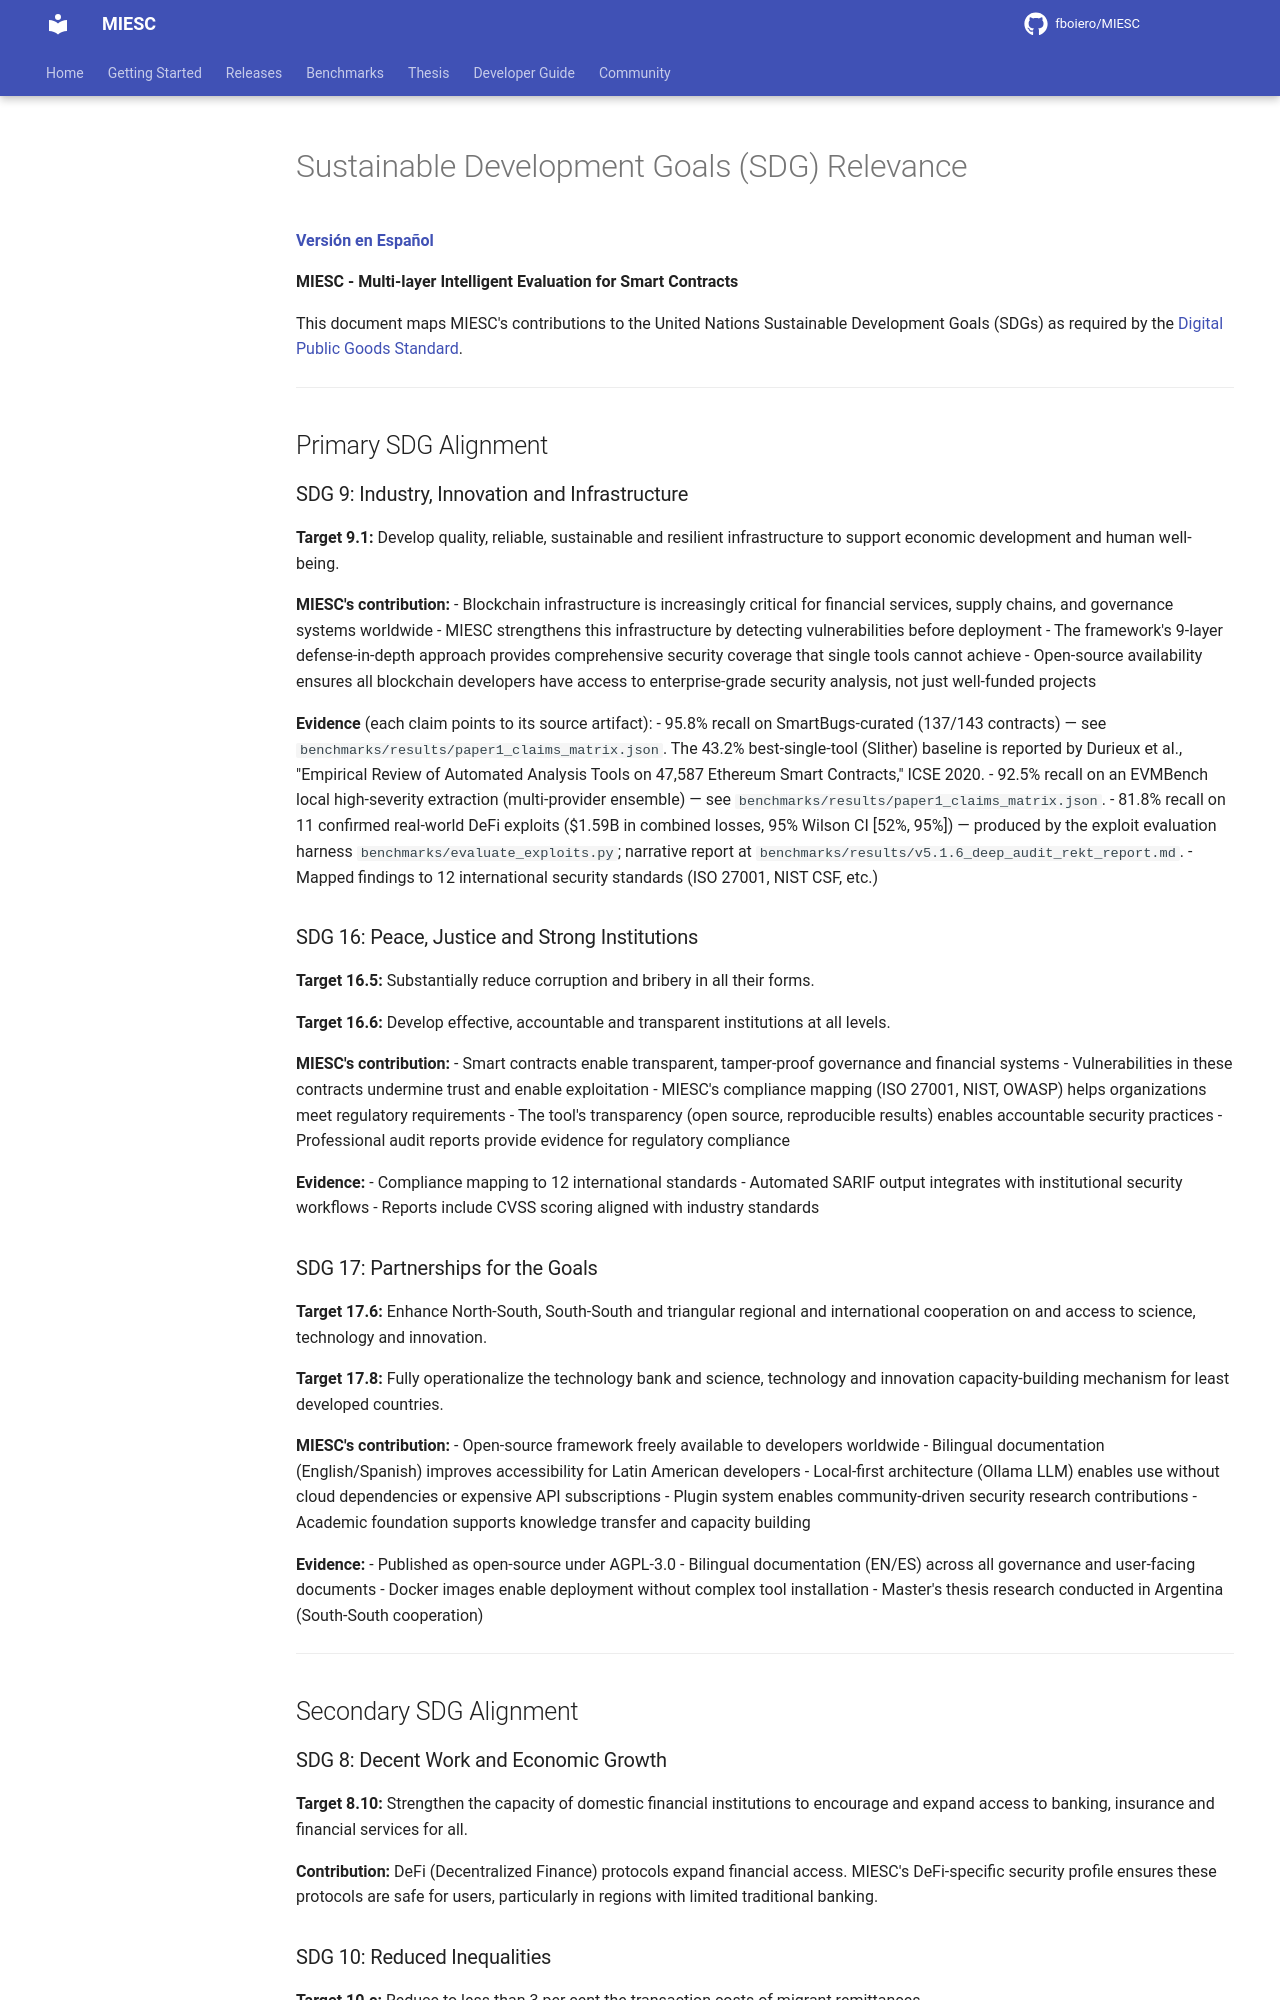

repository: fboiero/MIESC · page: policies/SDG_RELEVANCE/index.html · generator: jekyll

# Sustainable Development Goals (SDG) Relevance

**[Versión en Español](SDG_RELEVANCE_ES.md)**

**MIESC - Multi-layer Intelligent Evaluation for Smart Contracts**

This document maps MIESC's contributions to the United Nations Sustainable Development Goals (SDGs) as required by the [Digital Public Goods Standard](https://digitalpublicgoods.net/standard/).

---

## Primary SDG Alignment

### SDG 9: Industry, Innovation and Infrastructure

**Target 9.1:** Develop quality, reliable, sustainable and resilient infrastructure to support economic development and human well-being.

**MIESC's contribution:**
- Blockchain infrastructure is increasingly critical for financial services, supply chains, and governance systems worldwide
- MIESC strengthens this infrastructure by detecting vulnerabilities before deployment
- The framework's 9-layer defense-in-depth approach provides comprehensive security coverage that single tools cannot achieve
- Open-source availability ensures all blockchain developers have access to enterprise-grade security analysis, not just well-funded projects

**Evidence** (each claim points to its source artifact):
- 95.8% recall on SmartBugs-curated (137/143 contracts) — see
  `benchmarks/results/paper1_claims_matrix.json`. The 43.2% best-single-tool
  (Slither) baseline is reported by Durieux et al., "Empirical Review of
  Automated Analysis Tools on 47,587 Ethereum Smart Contracts," ICSE 2020.
- 92.5% recall on an EVMBench local high-severity extraction (multi-provider
  ensemble) — see `benchmarks/results/paper1_claims_matrix.json`.
- 81.8% recall on 11 confirmed real-world DeFi exploits ($1.59B in combined losses, 95%
  Wilson CI [52%, 95%]) — produced by the exploit evaluation harness
  `benchmarks/evaluate_exploits.py`; narrative report at
  `benchmarks/results/v5.1.6_deep_audit_rekt_report.md`.
- Mapped findings to 12 international security standards (ISO 27001, NIST CSF, etc.)

### SDG 16: Peace, Justice and Strong Institutions

**Target 16.5:** Substantially reduce corruption and bribery in all their forms.

**Target 16.6:** Develop effective, accountable and transparent institutions at all levels.

**MIESC's contribution:**
- Smart contracts enable transparent, tamper-proof governance and financial systems
- Vulnerabilities in these contracts undermine trust and enable exploitation
- MIESC's compliance mapping (ISO 27001, NIST, OWASP) helps organizations meet regulatory requirements
- The tool's transparency (open source, reproducible results) enables accountable security practices
- Professional audit reports provide evidence for regulatory compliance

**Evidence:**
- Compliance mapping to 12 international standards
- Automated SARIF output integrates with institutional security workflows
- Reports include CVSS scoring aligned with industry standards
